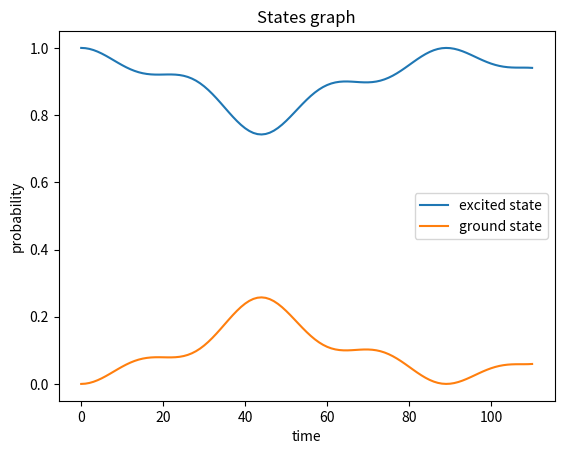

Here is the Python script that generated this plot:
import numpy as np
import matplotlib.pyplot as plt
import cmath

# Pauli matrices
sigma_z = np.array(
    [[1, 0],
     [0, -1]]
)
sigma_x = np.array(
    [[0, 1],
     [1, 0]]
)
# identity matrix
I = np.array(
    [[1, 0],
     [0, 1]]
)
# initial parameters
omega_01 = 5
omega_R = 5.4
amplitude_R = 2
time = 1.5
counts = 111
tau = time / counts
# initial psi (determines the initial state)
psi = np.array(
    [1, 0]
    , dtype=complex)

end_probability_excited = []
end_probability_ground = []

for k in range(counts):
    # initial excited/ground state
    excited_state = np.array(
        [1, 0]
    )
    ground_state = np.array(
        [0, 1]
    )
    # excited probability formula
    probability_excited = np.matmul(excited_state, psi)
    probability_excited = abs(probability_excited * probability_excited.conjugate())
    end_probability_excited.append(probability_excited)
    # ground probability formula
    probability_ground = np.matmul(ground_state, psi)
    probability_ground = abs(probability_ground * probability_ground.conjugate())
    end_probability_ground.append(probability_ground)
    # Crank-Nicolson method implementation
    numerator = I - 1j * (tau / 2) * (
            omega_01 * sigma_z + amplitude_R * np.cos(omega_R * (k * tau + tau / 2)) * sigma_x)
    denominator = I + 1j * (tau / 2) * (
            omega_01 * sigma_z + amplitude_R * np.cos(omega_R * (k * tau + tau / 2)) * sigma_x)
    denominator = np.linalg.inv(denominator)
    fraction = np.matmul(denominator, numerator)
    psi = np.matmul(fraction, psi)
    # norm of the psi matrix
    norm = abs(np.matmul(psi, psi.conjugate()))
    print(norm)

# plot image
axis = [x for x in range(counts)]
fig, at = plt.subplots()
at.plot(axis, end_probability_excited, label='excited state')
at.plot(axis, end_probability_ground, label='ground state')
at.set_xlabel('time')
at.set_ylabel('probability')
at.set_title("States graph")
at.legend()
plt.show()
